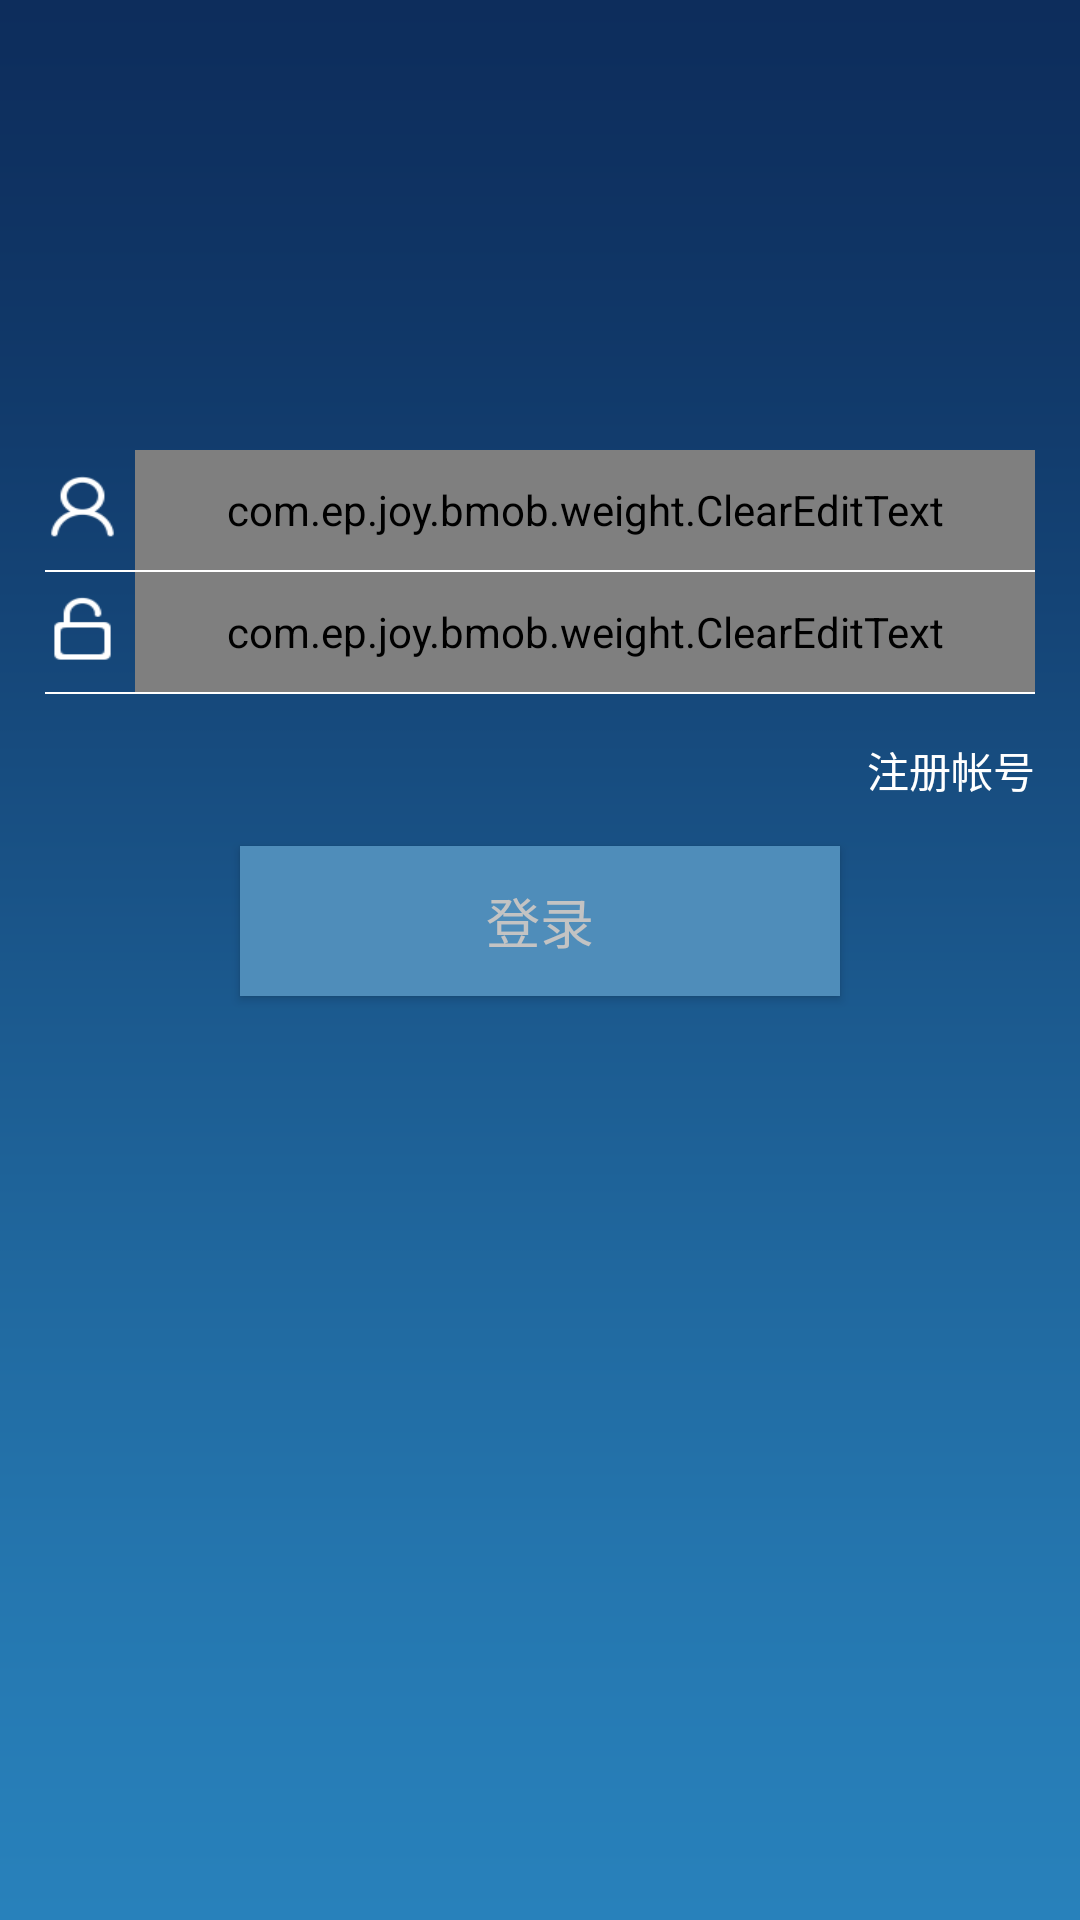

Android layout source for this screen:
<!-- AndroidManifest.xml: activity theme AppTheme.NoActionBar -->
<!-- res/layout/activity_login.xml -->
<?xml version="1.0" encoding="utf-8"?>
<LinearLayout xmlns:android="http://schemas.android.com/apk/res/android"
              android:layout_width="match_parent"
              android:layout_height="match_parent"
              android:background="@drawable/login_bg"
              android:orientation="vertical">

    <RelativeLayout
        android:layout_width="match_parent"
        android:layout_height="150dp">

        <ImageView
            android:layout_width="wrap_content"
            android:layout_height="wrap_content"
            android:layout_centerInParent="true"
            android:background="@null"/>
    </RelativeLayout>

    <LinearLayout
        android:layout_width="match_parent"
        android:layout_height="wrap_content"
        android:orientation="vertical">

        <LinearLayout
            android:layout_width="match_parent"
            android:layout_height="40dp"
            android:orientation="horizontal">

            <ImageView
                android:layout_width="25dp"
                android:layout_height="25dp"
                android:layout_gravity="center"
                android:layout_marginLeft="15dp"
                android:background="@drawable/user"/>

            <com.ep.joy.bmob.weight.ClearEditText
                android:id="@+id/user_et"
                android:layout_width="match_parent"
                android:layout_height="match_parent"
                android:layout_gravity="center"
                android:layout_marginLeft="5dp"
                android:layout_marginRight="15dp"
                android:background="@null"
                android:hint="用户名"
                android:singleLine="true"
                android:textColor="@color/white"/>
        </LinearLayout>

        <View
            android:layout_width="match_parent"
            android:layout_height="0.5dp"
            android:layout_marginLeft="15dp"
            android:layout_marginRight="15dp"
            android:background="@color/white"/>

        <LinearLayout
            android:layout_width="match_parent"
            android:layout_height="40dp"
            android:orientation="horizontal">

            <ImageView
                android:layout_width="25dp"
                android:layout_height="25dp"
                android:layout_gravity="center"
                android:layout_marginLeft="15dp"
                android:background="@drawable/password"/>

            <com.ep.joy.bmob.weight.ClearEditText
                android:id="@+id/pwd_et"
                android:layout_width="match_parent"
                android:layout_height="match_parent"
                android:layout_gravity="center"
                android:layout_marginLeft="5dp"
                android:layout_marginRight="15dp"
                android:background="@null"
                android:hint="密码"
                android:inputType="textPassword"
                android:textColor="@color/white"/>
        </LinearLayout>

        <View
            android:layout_width="match_parent"
            android:layout_height="0.5dp"
            android:layout_marginLeft="15dp"
            android:layout_marginRight="15dp"
            android:background="@color/white"/>
    </LinearLayout>

    <TextView
        android:id="@+id/forgetpwd_tv"
        android:layout_width="wrap_content"
        android:layout_height="wrap_content"
        android:layout_gravity="right"
        android:layout_marginTop="15dp"
        android:paddingRight="15dp"
        android:text="注册帐号"
        android:textColor="@color/white"/>

    <Button
        android:id="@+id/login_btn"
        android:layout_width="200dp"
        android:layout_height="50dp"
        android:layout_gravity="center"
        android:layout_marginTop="15dp"
        android:background="#4F8DBA"
        android:gravity="center"
        android:text="登录"
        android:textColor="@color/login_false"
        android:textSize="18sp"/>
</LinearLayout>
<!-- resources referenced by this layout -->
<resources>
  <color name="login_false">#c3c3c3</color>
  <color name="white">#FFFFFF</color>
  <!-- drawable login_bg: png bitmap (drawable-v21, 3697 bytes) -->
  <!-- drawable password: png bitmap (drawable-v21, 3355 bytes) -->
  <!-- drawable user: png bitmap (drawable-v21, 3724 bytes) -->
  <style name="AppTheme.NoActionBar">
          <item name="windowActionBar">false</item>
          <item name="windowNoTitle">true</item>
      </style>
</resources>
